Image classification data set "data" (hkaras19/DL-final-project on GitHub). Class labels (6): jmp, lean left, lean right, slide, turn left, turn right.

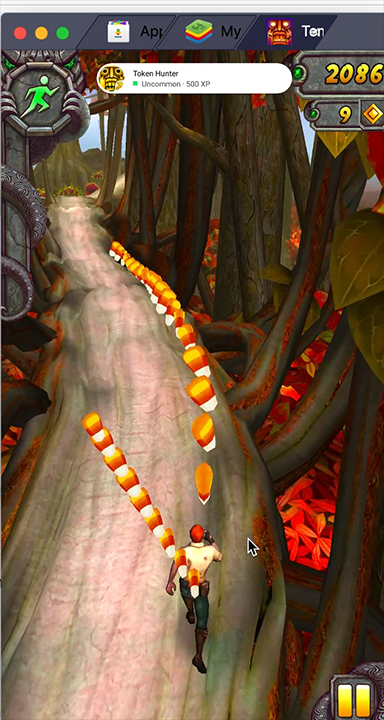
Label: lean right

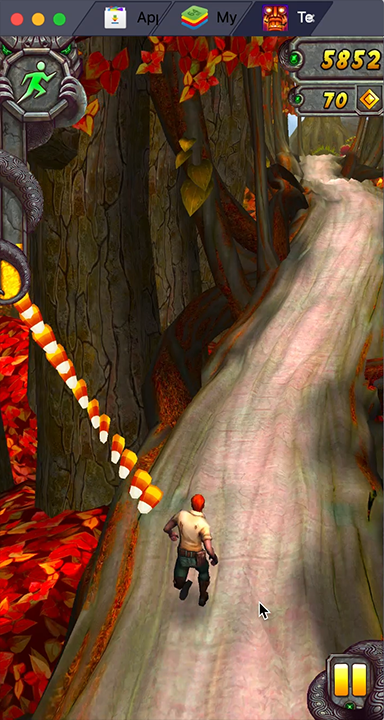
Label: lean left

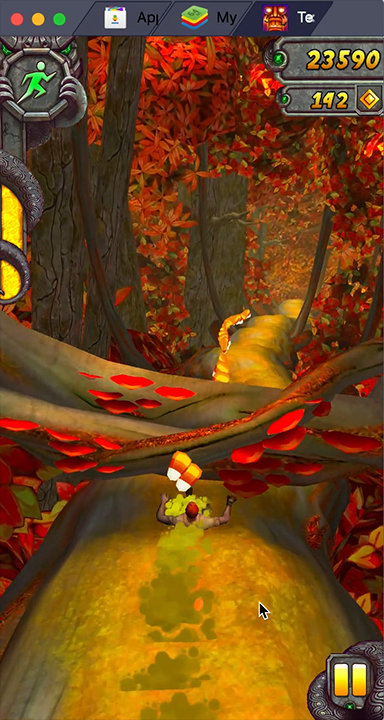
Label: slide

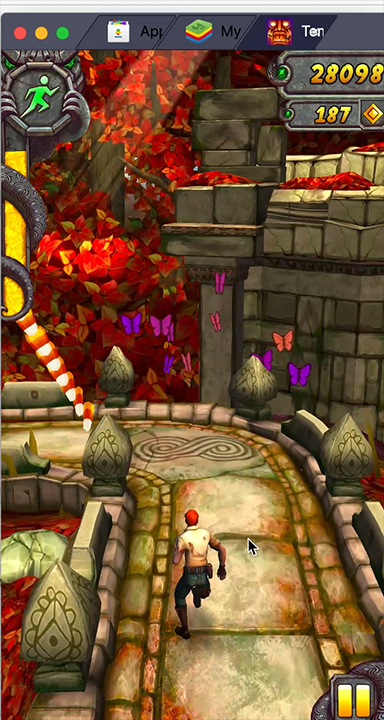
Label: turn left

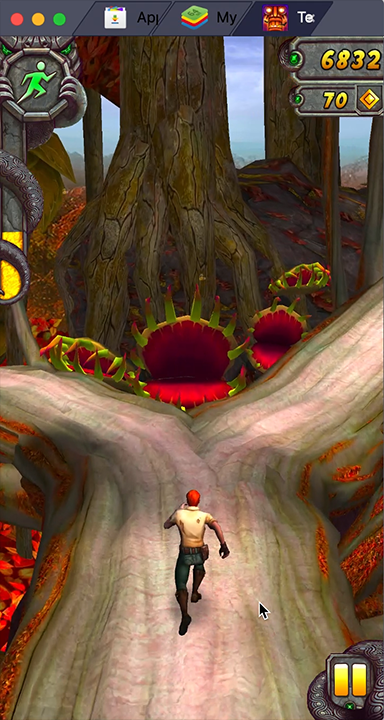
Label: turn right

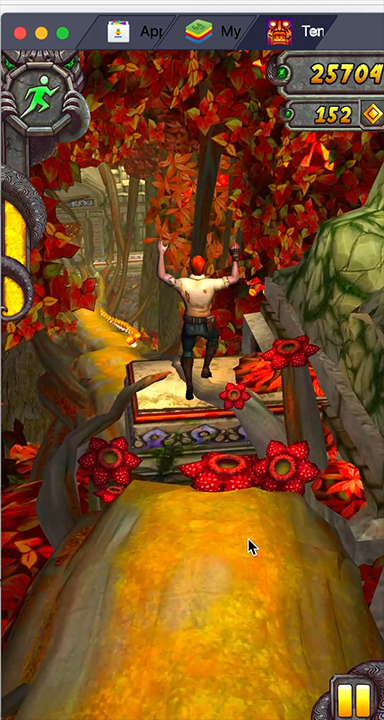
Label: jmp
